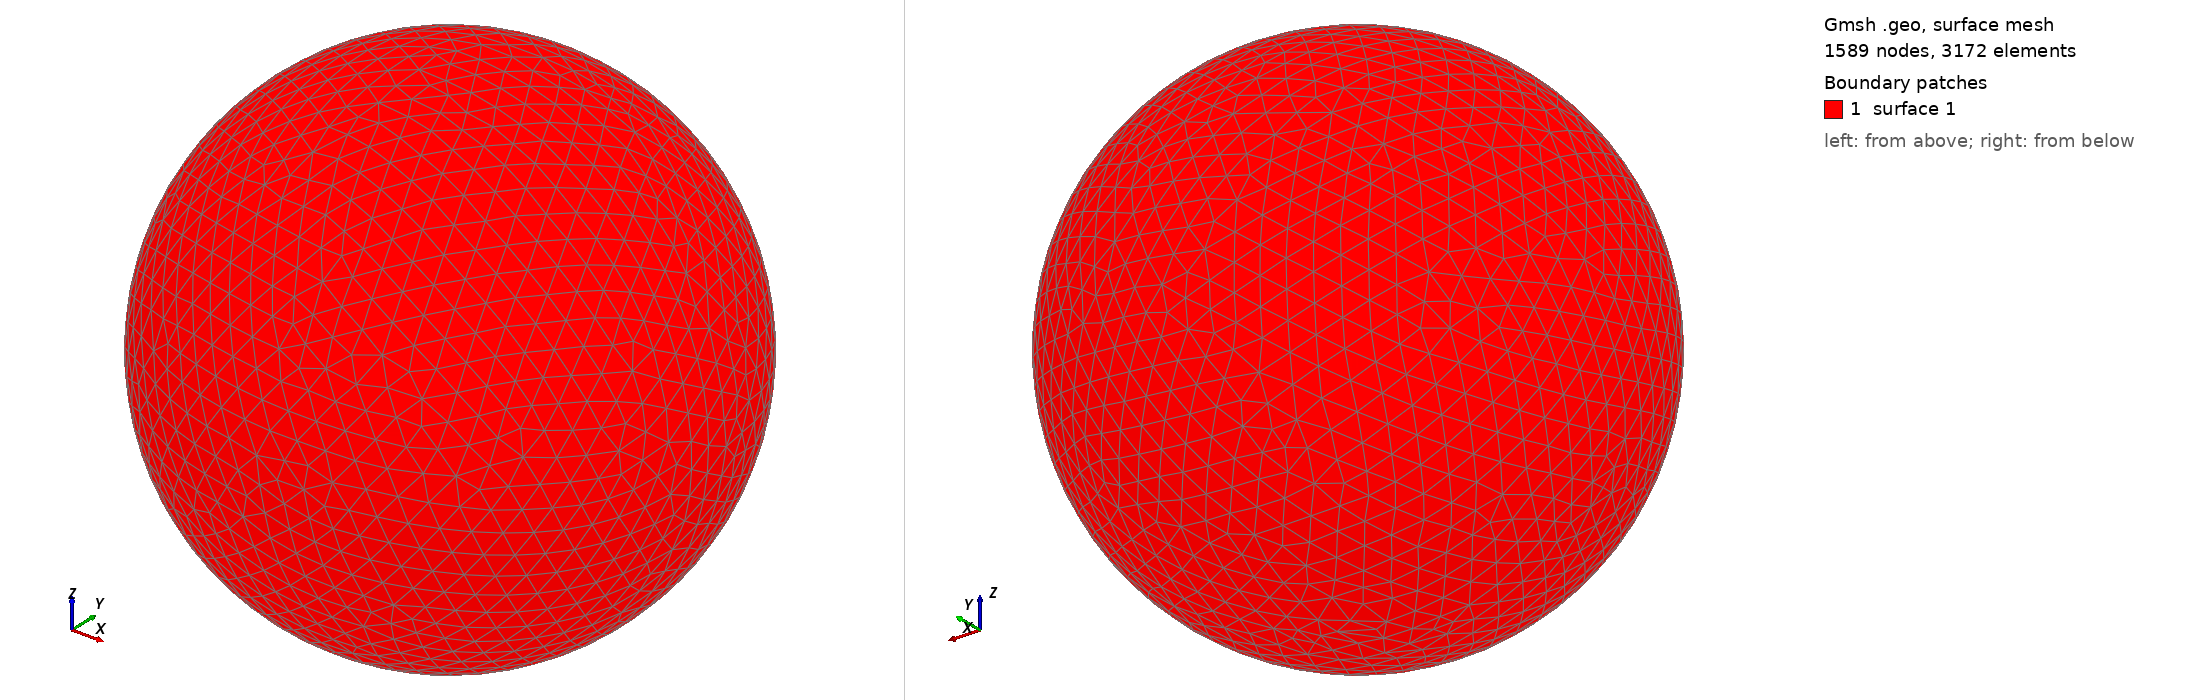

Gmsh geometry script, surface-meshed: 1589 nodes, 3172 surface elements. Boundary patches (legend numbers): 1 surface 1. Left view from above one corner, right view from below the opposite corner. The script declares no physical surfaces, so the legend lists its geometric surfaces. The drawing asked Gmsh for element sizes between 1% and 20% of the model's largest extent; the script's own settings can give other sizes.

=== shot2619.geo (drawn) ===
SetFactory("OpenCASCADE");
Point(1) = {0,0,0,0};
Sphere(1) = {0,0,0,0.65620000};
MeshSize{ PointsOf{ Surface{:}; } } = 0.065620000;
Mesh.ElementOrder=1;
Mesh.Format=39;
